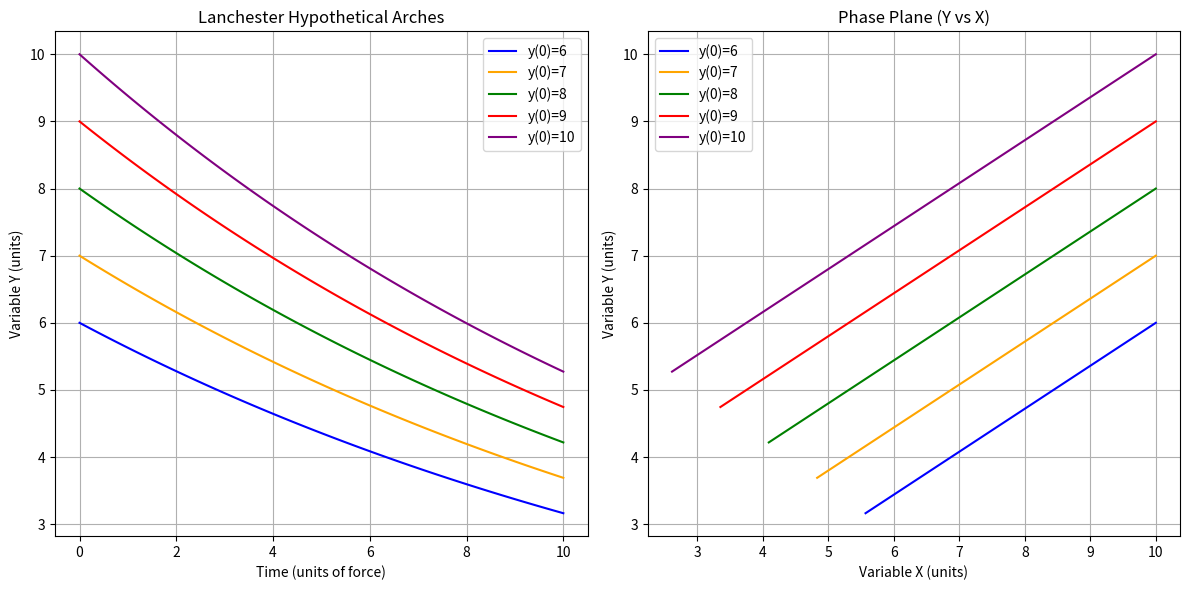

Python code for this plot:
import numpy as np
import matplotlib.pyplot as plt
from scipy.integrate import odeint

# Define the model
def model(Y, t):
    # TODO use x , t values
    x, y = Y
    dxdt = -0.1 * y
    dydt = -0.064 * y
    return [dxdt, dydt]

# Initial conditions
Y0_1 = [10, 6]
Y0_2 = [10, 7]
Y0_3 = [10, 8]
Y0_4 = [10, 9]
Y0_5 = [10, 10]

# Time points
t = np.linspace(0, 10, 100)

# Solve ODEs
sol1 = odeint(model, Y0_1, t)
sol2 = odeint(model, Y0_2, t)
sol3 = odeint(model, Y0_3, t)
sol4 = odeint(model, Y0_4, t)
sol5 = odeint(model, Y0_5, t)

# Extracting solutions
x1, y1 = sol1.T
x2, y2 = sol2.T
x3, y3 = sol3.T
x4, y4 = sol4.T
x5, y5 = sol5.T

plt.figure(figsize=(12, 6))

# Plotting the curves
plt.subplot(1, 2, 1)
plt.plot(t, y1, label='y(0)=6', color='blue')
plt.plot(t, y2, label='y(0)=7', color='orange')
plt.plot(t, y3, label='y(0)=8', color='green')
plt.plot(t, y4, label='y(0)=9', color='red')
plt.plot(t, y5, label='y(0)=10', color='purple')
plt.title('Lanchester Hypothetical Arches')
plt.xlabel('Time (units of force)')
plt.ylabel('Variable Y (units)')
plt.legend()
plt.grid()

# Plotting y vs. x
plt.subplot(1, 2, 2)
plt.plot(x1, y1, label='y(0)=6', color='blue')
plt.plot(x2, y2, label='y(0)=7', color='orange')
plt.plot(x3, y3, label='y(0)=8', color='green')
plt.plot(x4, y4, label='y(0)=9', color='red')
plt.plot(x5, y5, label='y(0)=10', color='purple')
plt.title('Phase Plane (Y vs X)')
plt.xlabel('Variable X (units)')
plt.ylabel('Variable Y (units)')
plt.legend()
plt.grid()

plt.tight_layout()
plt.show()
